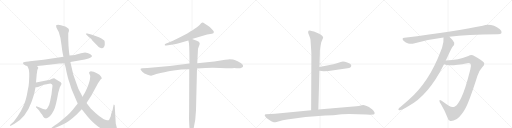
t = 0.00 s
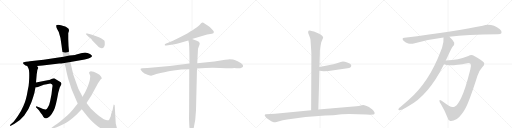
t = 2.93 s
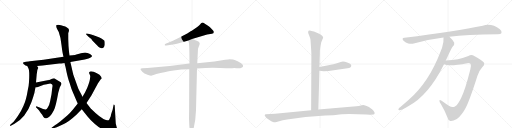
t = 5.87 s
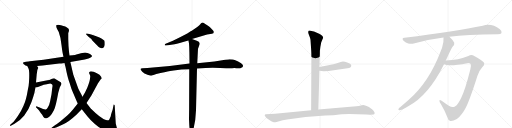
t = 8.80 s
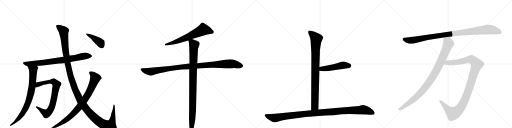
t = 11.73 s
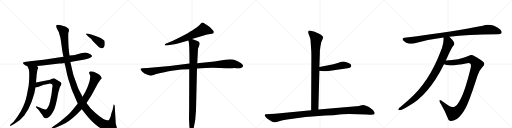
t = 14.67 s

The animated SVG that drew these frames (rendered in a browser with its animation timeline set to each time). Animation: 15 CSS @keyframes rules; one cycle of 14.67 s.

<svg version="1.1" viewBox="0 0 4096 1024" xmlns="http://www.w3.org/2000/svg">
  <g stroke="lightgray" stroke-dasharray="1,1" stroke-width="1" transform="scale(4, 4)">
    <line x1="0" y1="0" x2="256" y2="256"></line>
    <line x1="256" y1="0" x2="0" y2="256"></line>
    <line x1="128" y1="0" x2="128" y2="256"></line>
    <line x1="0" y1="128" x2="256" y2="128"></line>
    <line x1="256" y1="0" x2="512" y2="256"></line>
    <line x1="512" y1="0" x2="256" y2="256"></line>
    <line x1="384" y1="0" x2="384" y2="256"></line>
    <line x1="256" y1="128" x2="512" y2="128"></line>
    <line x1="512" y1="0" x2="768" y2="256"></line>
    <line x1="768" y1="0" x2="512" y2="256"></line>
    <line x1="640" y1="0" x2="640" y2="256"></line>
    <line x1="512" y1="128" x2="768" y2="128"></line>
    <line x1="768" y1="0" x2="1024" y2="256"></line>
    <line x1="1024" y1="0" x2="768" y2="256"></line>
    <line x1="896" y1="0" x2="896" y2="256"></line>
    <line x1="768" y1="128" x2="1024" y2="128"></line>
  </g>
<g transform="scale(1, -1) translate(0, -850)">
   <style type="text/css">
    @keyframes keyframes0 {
      from {
       stroke: black;
       stroke-dashoffset: 795;
       stroke-width: 128;
       }
       72% {
       animation-timing-function: step-end;
       stroke: black;
       stroke-dashoffset: 0;
       stroke-width: 128;
       }
       to {
       stroke: black;
       stroke-width: 1024;
       }
       }
       #make-me-a-hanzi-animation-0 {
         animation: keyframes0 0.896973s both;
         animation-delay: 0.000000s;
         animation-timing-function: linear;
       }
    @keyframes keyframes1 {
      from {
       stroke: black;
       stroke-dashoffset: 803;
       stroke-width: 128;
       }
       72% {
       animation-timing-function: step-end;
       stroke: black;
       stroke-dashoffset: 0;
       stroke-width: 128;
       }
       to {
       stroke: black;
       stroke-width: 1024;
       }
       }
       #make-me-a-hanzi-animation-1 {
         animation: keyframes1 0.903483s both;
         animation-delay: 0.896973s;
         animation-timing-function: linear;
       }
    @keyframes keyframes2 {
      from {
       stroke: black;
       stroke-dashoffset: 784;
       stroke-width: 128;
       }
       72% {
       animation-timing-function: step-end;
       stroke: black;
       stroke-dashoffset: 0;
       stroke-width: 128;
       }
       to {
       stroke: black;
       stroke-width: 1024;
       }
       }
       #make-me-a-hanzi-animation-2 {
         animation: keyframes2 0.888021s both;
         animation-delay: 1.800456s;
         animation-timing-function: linear;
       }
    @keyframes keyframes3 {
      from {
       stroke: black;
       stroke-dashoffset: 1387;
       stroke-width: 128;
       }
       82% {
       animation-timing-function: step-end;
       stroke: black;
       stroke-dashoffset: 0;
       stroke-width: 128;
       }
       to {
       stroke: black;
       stroke-width: 1024;
       }
       }
       #make-me-a-hanzi-animation-3 {
         animation: keyframes3 1.378743s both;
         animation-delay: 2.688477s;
         animation-timing-function: linear;
       }
    @keyframes keyframes4 {
      from {
       stroke: black;
       stroke-dashoffset: 856;
       stroke-width: 128;
       }
       74% {
       animation-timing-function: step-end;
       stroke: black;
       stroke-dashoffset: 0;
       stroke-width: 128;
       }
       to {
       stroke: black;
       stroke-width: 1024;
       }
       }
       #make-me-a-hanzi-animation-4 {
         animation: keyframes4 0.946615s both;
         animation-delay: 4.067220s;
         animation-timing-function: linear;
       }
    @keyframes keyframes5 {
      from {
       stroke: black;
       stroke-dashoffset: 413;
       stroke-width: 128;
       }
       57% {
       animation-timing-function: step-end;
       stroke: black;
       stroke-dashoffset: 0;
       stroke-width: 128;
       }
       to {
       stroke: black;
       stroke-width: 1024;
       }
       }
       #make-me-a-hanzi-animation-5 {
         animation: keyframes5 0.586100s both;
         animation-delay: 5.013835s;
         animation-timing-function: linear;
       }
    @keyframes keyframes6 {
      from {
       stroke: black;
       stroke-dashoffset: 657;
       stroke-width: 128;
       }
       68% {
       animation-timing-function: step-end;
       stroke: black;
       stroke-dashoffset: 0;
       stroke-width: 128;
       }
       to {
       stroke: black;
       stroke-width: 1024;
       }
       }
       #make-me-a-hanzi-animation-6 {
         animation: keyframes6 0.784668s both;
         animation-delay: 5.599935s;
         animation-timing-function: linear;
       }
    @keyframes keyframes7 {
      from {
       stroke: black;
       stroke-dashoffset: 1062;
       stroke-width: 128;
       }
       78% {
       animation-timing-function: step-end;
       stroke: black;
       stroke-dashoffset: 0;
       stroke-width: 128;
       }
       to {
       stroke: black;
       stroke-width: 1024;
       }
       }
       #make-me-a-hanzi-animation-7 {
         animation: keyframes7 1.114258s both;
         animation-delay: 6.384603s;
         animation-timing-function: linear;
       }
    @keyframes keyframes8 {
      from {
       stroke: black;
       stroke-dashoffset: 994;
       stroke-width: 128;
       }
       76% {
       animation-timing-function: step-end;
       stroke: black;
       stroke-dashoffset: 0;
       stroke-width: 128;
       }
       to {
       stroke: black;
       stroke-width: 1024;
       }
       }
       #make-me-a-hanzi-animation-8 {
         animation: keyframes8 1.058919s both;
         animation-delay: 7.498861s;
         animation-timing-function: linear;
       }
    @keyframes keyframes9 {
      from {
       stroke: black;
       stroke-dashoffset: 904;
       stroke-width: 128;
       }
       75% {
       animation-timing-function: step-end;
       stroke: black;
       stroke-dashoffset: 0;
       stroke-width: 128;
       }
       to {
       stroke: black;
       stroke-width: 1024;
       }
       }
       #make-me-a-hanzi-animation-9 {
         animation: keyframes9 0.985677s both;
         animation-delay: 8.557780s;
         animation-timing-function: linear;
       }
    @keyframes keyframes10 {
      from {
       stroke: black;
       stroke-dashoffset: 495;
       stroke-width: 128;
       }
       62% {
       animation-timing-function: step-end;
       stroke: black;
       stroke-dashoffset: 0;
       stroke-width: 128;
       }
       to {
       stroke: black;
       stroke-width: 1024;
       }
       }
       #make-me-a-hanzi-animation-10 {
         animation: keyframes10 0.652832s both;
         animation-delay: 9.543457s;
         animation-timing-function: linear;
       }
    @keyframes keyframes11 {
      from {
       stroke: black;
       stroke-dashoffset: 1125;
       stroke-width: 128;
       }
       79% {
       animation-timing-function: step-end;
       stroke: black;
       stroke-dashoffset: 0;
       stroke-width: 128;
       }
       to {
       stroke: black;
       stroke-width: 1024;
       }
       }
       #make-me-a-hanzi-animation-11 {
         animation: keyframes11 1.165527s both;
         animation-delay: 10.196289s;
         animation-timing-function: linear;
       }
    @keyframes keyframes12 {
      from {
       stroke: black;
       stroke-dashoffset: 1031;
       stroke-width: 128;
       }
       77% {
       animation-timing-function: step-end;
       stroke: black;
       stroke-dashoffset: 0;
       stroke-width: 128;
       }
       to {
       stroke: black;
       stroke-width: 1024;
       }
       }
       #make-me-a-hanzi-animation-12 {
         animation: keyframes12 1.089030s both;
         animation-delay: 11.361816s;
         animation-timing-function: linear;
       }
    @keyframes keyframes13 {
      from {
       stroke: black;
       stroke-dashoffset: 978;
       stroke-width: 128;
       }
       76% {
       animation-timing-function: step-end;
       stroke: black;
       stroke-dashoffset: 0;
       stroke-width: 128;
       }
       to {
       stroke: black;
       stroke-width: 1024;
       }
       }
       #make-me-a-hanzi-animation-13 {
         animation: keyframes13 1.045898s both;
         animation-delay: 12.450846s;
         animation-timing-function: linear;
       }
    @keyframes keyframes14 {
      from {
       stroke: black;
       stroke-dashoffset: 1128;
       stroke-width: 128;
       }
       79% {
       animation-timing-function: step-end;
       stroke: black;
       stroke-dashoffset: 0;
       stroke-width: 128;
       }
       to {
       stroke: black;
       stroke-width: 1024;
       }
       }
       #make-me-a-hanzi-animation-14 {
         animation: keyframes14 1.167969s both;
         animation-delay: 13.496745s;
         animation-timing-function: linear;
       }
</style>
<path d="M 204 326 Q 210 326 218 322 L 296 322 L 340 326 L 474 342 Q 486 342 516 347 L 563 355 L 678 374 L 708 383 Q 724 387 731 394 Q 739 401 734 407 Q 729 412 720 418 L 700 426 Q 686 430 681 430 Q 677 430 647 424 Q 618 417 617 416 Q 612 411 556 406 L 508 396 L 348 372 L 238 360 Q 233 358 208 357 Q 184 355 184 348 Q 181 341 204 326 Z" fill="lightgray"></path> 
<path d="M 218 322 L 226 307 Q 238 289 232 194 Q 231 167 222 128 Q 210 52 189 6 Q 168 -44 140 -82 Q 112 -121 109 -124 L 84 -145 Q 78 -152 80 -155 Q 83 -158 90 -154 L 116 -140 Q 158 -117 194 -73 Q 233 -22 252 34 Q 271 89 275 106 L 284 152 L 288 190 L 294 261 Q 296 264 297 278 Q 298 292 302 298 L 306 307 Q 307 309 302 314 Q 300 318 296 322 C 278 346 204 348 218 322 Z" fill="lightgray"></path> 
<path d="M 284 152 L 294 152 L 304 154 L 350 172 L 374 177 Q 401 182 406 181 Q 411 180 417 175 Q 423 170 418 149 L 412 96 L 401 40 Q 395 8 382 -9 Q 375 -22 370 -24 Q 359 -31 317 -10 L 296 -1 Q 290 2 288 -3 Q 286 -8 294 -14 L 311 -32 Q 312 -35 326 -53 Q 341 -71 342 -76 Q 344 -81 350 -88 Q 356 -96 362 -96 Q 369 -99 382 -91 Q 395 -83 404 -73 Q 414 -64 430 -34 Q 446 -4 466 109 L 474 136 Q 478 154 485 165 Q 492 175 492 180 Q 492 184 486 192 L 446 217 Q 437 222 432 224 Q 427 225 416 220 L 404 215 Q 397 212 380 209 L 288 190 C 259 184 254 150 284 152 Z" fill="lightgray"></path> 
<path d="M 516 347 L 525 310 Q 540 234 550 207 Q 560 179 565 161 Q 570 142 582 115 L 605 60 Q 617 31 622 22 L 654 -24 L 678 -54 Q 693 -76 727 -111 Q 762 -146 789 -165 Q 817 -185 852 -197 Q 887 -210 912 -210 Q 927 -212 934 -206 Q 941 -200 941 -191 L 934 -169 L 926 -137 L 918 1 Q 919 11 913 13 Q 911 15 909 12 L 901 -28 L 892 -54 Q 887 -69 886 -80 L 876 -101 Q 874 -109 869 -111 Q 865 -113 841 -107 Q 818 -101 764 -54 L 726 -17 Q 713 -2 692 26 L 660 76 L 649 98 Q 635 124 626 143 L 586 255 L 563 355 L 556 406 L 552 436 L 548 485 L 546 538 L 546 579 Q 545 586 550 596 L 552 608 Q 553 620 538 628 Q 529 637 522 639 Q 516 640 507 643 L 488 649 Q 478 652 465 652 Q 453 651 450 648 Q 446 639 458 617 L 470 594 Q 486 551 492 490 Q 499 428 508 396 L 516 347 Z" fill="lightgray"></path> 
<path d="M 622 22 L 582 -27 Q 558 -56 538 -74 L 484 -120 Q 455 -143 442 -150 L 418 -167 Q 408 -174 410 -179 Q 412 -184 424 -178 L 454 -167 L 502 -146 Q 552 -122 609 -69 L 654 -24 L 692 26 L 731 87 L 784 185 L 806 216 Q 813 219 813 223 Q 816 232 796 252 Q 770 270 749 276 Q 728 282 722 279 Q 708 274 715 260 Q 722 245 722 240 L 720 220 Q 718 198 698 148 L 680 110 L 660 76 L 622 22 Z" fill="lightgray"></path> 
<path d="M 722 576 L 698 582 Q 688 583 687 581 Q 686 579 694 571 L 710 554 L 731 538 Q 732 533 752 512 L 780 484 Q 786 477 796 470 Q 819 455 832 474 Q 837 486 838 492 L 838 508 Q 838 514 836 524 Q 830 533 796 551 L 770 560 Q 738 572 722 576 Z" fill="lightgray"></path> 
<path d="M 1536 539 L 1657 574 L 1695 580 Q 1711 582 1711 595 Q 1711 600 1699 612 L 1678 634 Q 1662 647 1642 659 Q 1622 671 1615 669 Q 1609 666 1602 656 Q 1595 646 1578 634 L 1540 608 Q 1532 604 1498 583 L 1440 552 L 1383 525 L 1325 501 Q 1317 497 1318 491 Q 1319 485 1330 487 L 1345 488 L 1383 495 Q 1406 497 1465 514 L 1507 526 L 1536 539 Z" fill="lightgray"></path> 
<path d="M 1576 302 L 1644 306 Q 1683 310 1760 307 Q 1837 304 1856 305 Q 1876 306 1892 305 Q 1908 303 1922 305 Q 1957 314 1938 337 Q 1930 346 1905 358 Q 1881 369 1864 374 Q 1844 376 1836 376 Q 1828 376 1715 359 L 1578 345 L 1516 343 L 1358 323 L 1179 306 L 1140 305 Q 1126 304 1124 298 Q 1123 292 1138 277 Q 1153 262 1180 253 Q 1207 244 1209 245 Q 1211 245 1228 251 Q 1245 256 1284 266 L 1315 273 Q 1328 277 1389 287 Q 1451 296 1514 296 L 1576 302 Z" fill="lightgray"></path> 
<path d="M 1512 -101 L 1514 -144 Q 1516 -177 1518 -188 L 1522 -202 Q 1524 -210 1531 -209 Q 1539 -208 1540 -202 L 1545 -191 Q 1565 -123 1568 -32 L 1576 302 L 1578 345 L 1584 461 L 1592 482 Q 1599 497 1597 507 Q 1595 516 1574 524 L 1536 539 C 1508 550 1501 553 1507 526 L 1512 502 Q 1514 481 1515 433 L 1516 343 L 1514 296 L 1513 -22 L 1512 -101 Z" fill="lightgray"></path> 
<path d="M 2484 533 L 2490 442 Q 2491 429 2491 388 L 2489 -31 C 2489 -61 2546 -55 2547 -25 L 2555 284 L 2555 314 L 2558 400 Q 2559 418 2559 444 L 2563 476 L 2570 512 L 2585 548 Q 2585 566 2553 581 L 2512 598 Q 2504 601 2485 605 Q 2465 608 2465 595 Q 2465 590 2467 582 L 2475 563 Q 2482 547 2484 533 Z" fill="lightgray"></path> 
<path d="M 2555 284 L 2589 281 Q 2592 280 2629 282 L 2780 305 Q 2809 309 2810 325 Q 2811 330 2803 338 Q 2794 346 2778 351 Q 2744 364 2726 355 L 2695 345 Q 2664 335 2647 333 L 2555 314 C 2526 308 2525 287 2555 284 Z" fill="lightgray"></path> 
<path d="M 2489 -31 L 2200 -59 L 2126 -64 Q 2120 -64 2118 -69 Q 2116 -74 2124 -83 Q 2129 -92 2146 -103 Q 2162 -115 2174 -121 Q 2196 -129 2202 -128 Q 2207 -128 2233 -119 Q 2259 -110 2297 -106 L 2444 -86 L 2603 -74 Q 2678 -72 2699 -68 Q 2747 -58 2931 -66 L 2958 -67 Q 2970 -68 2987 -66 Q 2994 -63 2997 -57 Q 3000 -52 2988 -36 Q 2976 -20 2965 -15 Q 2954 -6 2933 2 Q 2911 10 2905 10 Q 2898 10 2886 7 Q 2873 3 2851 1 L 2780 -6 L 2547 -25 L 2489 -31 Z" fill="lightgray"></path> 
<path d="M 3595 557 Q 3731 575 3983 576 Q 4007 577 4012 587 Q 4019 600 3999 617 Q 3933 666 3862 645 Q 3654 603 3235 548 Q 3210 545 3228 525 Q 3246 509 3266 503 Q 3291 497 3310 503 Q 3421 534 3548 550 L 3595 557 Z" fill="lightgray"></path> 
<path d="M 3566 366 Q 3570 376 3575 385 Q 3612 466 3622 478 Q 3637 491 3634 508 Q 3622 533 3595 557 C 3574 578 3547 580 3548 550 Q 3552 517 3536 467 Q 3530 454 3524 437 Q 3430 190 3268 51 L 3201 -8 Q 3194 -12 3189 -19 Q 3182 -29 3194 -31 Q 3210 -34 3266 1 Q 3429 88 3552 337 L 3566 366 Z" fill="lightgray"></path> 
<path d="M 3552 337 Q 3591 315 3737 345 Q 3756 349 3765 338 Q 3772 323 3762 293 Q 3722 133 3689 67 Q 3664 15 3642 0 Q 3620 -16 3591 5 Q 3566 21 3533 45 Q 3517 55 3515 47 Q 3514 35 3528 16 Q 3562 -42 3578 -86 Q 3585 -114 3603 -118 Q 3621 -121 3655 -102 Q 3695 -72 3726 -12 Q 3760 57 3819 243 Q 3834 289 3858 313 Q 3877 328 3874 344 Q 3870 362 3794 403 Q 3770 416 3747 402 Q 3671 369 3566 366 C 3536 365 3523 345 3552 337 Z" fill="lightgray"></path> 
      <clipPath id="make-me-a-hanzi-clip-0">
      <path d="M 204 326 Q 210 326 218 322 L 296 322 L 340 326 L 474 342 Q 486 342 516 347 L 563 355 L 678 374 L 708 383 Q 724 387 731 394 Q 739 401 734 407 Q 729 412 720 418 L 700 426 Q 686 430 681 430 Q 677 430 647 424 Q 618 417 617 416 Q 612 411 556 406 L 508 396 L 348 372 L 238 360 Q 233 358 208 357 Q 184 355 184 348 Q 181 341 204 326 Z" fill="lightgray"></path>
      </clipPath>
      <path clip-path="url(#make-me-a-hanzi-clip-0)" d="M 192 346 L 226 339 L 331 347 L 503 370 L 688 404 L 725 402 " fill="none" id="make-me-a-hanzi-animation-0" stroke-dasharray="667 1334" stroke-linecap="round"></path>

      <clipPath id="make-me-a-hanzi-clip-1">
      <path d="M 218 322 L 226 307 Q 238 289 232 194 Q 231 167 222 128 Q 210 52 189 6 Q 168 -44 140 -82 Q 112 -121 109 -124 L 84 -145 Q 78 -152 80 -155 Q 83 -158 90 -154 L 116 -140 Q 158 -117 194 -73 Q 233 -22 252 34 Q 271 89 275 106 L 284 152 L 288 190 L 294 261 Q 296 264 297 278 Q 298 292 302 298 L 306 307 Q 307 309 302 314 Q 300 318 296 322 C 278 346 204 348 218 322 Z" fill="lightgray"></path>
      </clipPath>
      <path clip-path="url(#make-me-a-hanzi-clip-1)" d="M 226 321 L 265 289 L 260 187 L 233 52 L 183 -55 L 118 -130 L 85 -151 " fill="none" id="make-me-a-hanzi-animation-1" stroke-dasharray="675 1350" stroke-linecap="round"></path>

      <clipPath id="make-me-a-hanzi-clip-2">
      <path d="M 284 152 L 294 152 L 304 154 L 350 172 L 374 177 Q 401 182 406 181 Q 411 180 417 175 Q 423 170 418 149 L 412 96 L 401 40 Q 395 8 382 -9 Q 375 -22 370 -24 Q 359 -31 317 -10 L 296 -1 Q 290 2 288 -3 Q 286 -8 294 -14 L 311 -32 Q 312 -35 326 -53 Q 341 -71 342 -76 Q 344 -81 350 -88 Q 356 -96 362 -96 Q 369 -99 382 -91 Q 395 -83 404 -73 Q 414 -64 430 -34 Q 446 -4 466 109 L 474 136 Q 478 154 485 165 Q 492 175 492 180 Q 492 184 486 192 L 446 217 Q 437 222 432 224 Q 427 225 416 220 L 404 215 Q 397 212 380 209 L 288 190 C 259 184 254 150 284 152 Z" fill="lightgray"></path>
      </clipPath>
      <path clip-path="url(#make-me-a-hanzi-clip-2)" d="M 289 158 L 315 178 L 404 198 L 429 198 L 453 173 L 422 16 L 392 -43 L 367 -57 L 293 -7 " fill="none" id="make-me-a-hanzi-animation-2" stroke-dasharray="656 1312" stroke-linecap="round"></path>

      <clipPath id="make-me-a-hanzi-clip-3">
      <path d="M 516 347 L 525 310 Q 540 234 550 207 Q 560 179 565 161 Q 570 142 582 115 L 605 60 Q 617 31 622 22 L 654 -24 L 678 -54 Q 693 -76 727 -111 Q 762 -146 789 -165 Q 817 -185 852 -197 Q 887 -210 912 -210 Q 927 -212 934 -206 Q 941 -200 941 -191 L 934 -169 L 926 -137 L 918 1 Q 919 11 913 13 Q 911 15 909 12 L 901 -28 L 892 -54 Q 887 -69 886 -80 L 876 -101 Q 874 -109 869 -111 Q 865 -113 841 -107 Q 818 -101 764 -54 L 726 -17 Q 713 -2 692 26 L 660 76 L 649 98 Q 635 124 626 143 L 586 255 L 563 355 L 556 406 L 552 436 L 548 485 L 546 538 L 546 579 Q 545 586 550 596 L 552 608 Q 553 620 538 628 Q 529 637 522 639 Q 516 640 507 643 L 488 649 Q 478 652 465 652 Q 453 651 450 648 Q 446 639 458 617 L 470 594 Q 486 551 492 490 Q 499 428 508 396 L 516 347 Z" fill="lightgray"></path>
      </clipPath>
      <path clip-path="url(#make-me-a-hanzi-clip-3)" d="M 459 643 L 509 600 L 528 419 L 558 267 L 602 131 L 666 10 L 732 -70 L 788 -119 L 826 -143 L 875 -157 L 882 -157 L 899 -115 L 913 6 " fill="none" id="make-me-a-hanzi-animation-3" stroke-dasharray="1259 2518" stroke-linecap="round"></path>

      <clipPath id="make-me-a-hanzi-clip-4">
      <path d="M 622 22 L 582 -27 Q 558 -56 538 -74 L 484 -120 Q 455 -143 442 -150 L 418 -167 Q 408 -174 410 -179 Q 412 -184 424 -178 L 454 -167 L 502 -146 Q 552 -122 609 -69 L 654 -24 L 692 26 L 731 87 L 784 185 L 806 216 Q 813 219 813 223 Q 816 232 796 252 Q 770 270 749 276 Q 728 282 722 279 Q 708 274 715 260 Q 722 245 722 240 L 720 220 Q 718 198 698 148 L 680 110 L 660 76 L 622 22 Z" fill="lightgray"></path>
      </clipPath>
      <path clip-path="url(#make-me-a-hanzi-clip-4)" d="M 724 267 L 746 250 L 762 225 L 718 121 L 666 36 L 617 -25 L 553 -90 L 479 -142 L 417 -175 " fill="none" id="make-me-a-hanzi-animation-4" stroke-dasharray="728 1456" stroke-linecap="round"></path>

      <clipPath id="make-me-a-hanzi-clip-5">
      <path d="M 722 576 L 698 582 Q 688 583 687 581 Q 686 579 694 571 L 710 554 L 731 538 Q 732 533 752 512 L 780 484 Q 786 477 796 470 Q 819 455 832 474 Q 837 486 838 492 L 838 508 Q 838 514 836 524 Q 830 533 796 551 L 770 560 Q 738 572 722 576 Z" fill="lightgray"></path>
      </clipPath>
      <path clip-path="url(#make-me-a-hanzi-clip-5)" d="M 693 578 L 789 520 L 804 507 L 814 484 " fill="none" id="make-me-a-hanzi-animation-5" stroke-dasharray="285 570" stroke-linecap="round"></path>

      <clipPath id="make-me-a-hanzi-clip-6">
      <path d="M 1536 539 L 1657 574 L 1695 580 Q 1711 582 1711 595 Q 1711 600 1699 612 L 1678 634 Q 1662 647 1642 659 Q 1622 671 1615 669 Q 1609 666 1602 656 Q 1595 646 1578 634 L 1540 608 Q 1532 604 1498 583 L 1440 552 L 1383 525 L 1325 501 Q 1317 497 1318 491 Q 1319 485 1330 487 L 1345 488 L 1383 495 Q 1406 497 1465 514 L 1507 526 L 1536 539 Z" fill="lightgray"></path>
      </clipPath>
      <path clip-path="url(#make-me-a-hanzi-clip-6)" d="M 1699 594 L 1627 614 L 1450 531 L 1325 493 " fill="none" id="make-me-a-hanzi-animation-6" stroke-dasharray="529 1058" stroke-linecap="round"></path>

      <clipPath id="make-me-a-hanzi-clip-7">
      <path d="M 1576 302 L 1644 306 Q 1683 310 1760 307 Q 1837 304 1856 305 Q 1876 306 1892 305 Q 1908 303 1922 305 Q 1957 314 1938 337 Q 1930 346 1905 358 Q 1881 369 1864 374 Q 1844 376 1836 376 Q 1828 376 1715 359 L 1578 345 L 1516 343 L 1358 323 L 1179 306 L 1140 305 Q 1126 304 1124 298 Q 1123 292 1138 277 Q 1153 262 1180 253 Q 1207 244 1209 245 Q 1211 245 1228 251 Q 1245 256 1284 266 L 1315 273 Q 1328 277 1389 287 Q 1451 296 1514 296 L 1576 302 Z" fill="lightgray"></path>
      </clipPath>
      <path clip-path="url(#make-me-a-hanzi-clip-7)" d="M 1131 296 L 1208 277 L 1447 315 L 1732 336 L 1859 340 L 1929 324 " fill="none" id="make-me-a-hanzi-animation-7" stroke-dasharray="934 1868" stroke-linecap="round"></path>

      <clipPath id="make-me-a-hanzi-clip-8">
      <path d="M 1512 -101 L 1514 -144 Q 1516 -177 1518 -188 L 1522 -202 Q 1524 -210 1531 -209 Q 1539 -208 1540 -202 L 1545 -191 Q 1565 -123 1568 -32 L 1576 302 L 1578 345 L 1584 461 L 1592 482 Q 1599 497 1597 507 Q 1595 516 1574 524 L 1536 539 C 1508 550 1501 553 1507 526 L 1512 502 Q 1514 481 1515 433 L 1516 343 L 1514 296 L 1513 -22 L 1512 -101 Z" fill="lightgray"></path>
      </clipPath>
      <path clip-path="url(#make-me-a-hanzi-clip-8)" d="M 1518 522 L 1536 511 L 1552 489 L 1541 -39 L 1531 -200 " fill="none" id="make-me-a-hanzi-animation-8" stroke-dasharray="866 1732" stroke-linecap="round"></path>

      <clipPath id="make-me-a-hanzi-clip-9">
      <path d="M 2484 533 L 2490 442 Q 2491 429 2491 388 L 2489 -31 C 2489 -61 2546 -55 2547 -25 L 2555 284 L 2555 314 L 2558 400 Q 2559 418 2559 444 L 2563 476 L 2570 512 L 2585 548 Q 2585 566 2553 581 L 2512 598 Q 2504 601 2485 605 Q 2465 608 2465 595 Q 2465 590 2467 582 L 2475 563 Q 2482 547 2484 533 Z" fill="lightgray"></path>
      </clipPath>
      <path clip-path="url(#make-me-a-hanzi-clip-9)" d="M 2478 594 L 2531 540 L 2524 452 L 2519 2 L 2496 -23 " fill="none" id="make-me-a-hanzi-animation-9" stroke-dasharray="776 1552" stroke-linecap="round"></path>

      <clipPath id="make-me-a-hanzi-clip-10">
      <path d="M 2555 284 L 2589 281 Q 2592 280 2629 282 L 2780 305 Q 2809 309 2810 325 Q 2811 330 2803 338 Q 2794 346 2778 351 Q 2744 364 2726 355 L 2695 345 Q 2664 335 2647 333 L 2555 314 C 2526 308 2525 287 2555 284 Z" fill="lightgray"></path>
      </clipPath>
      <path clip-path="url(#make-me-a-hanzi-clip-10)" d="M 2561 292 L 2573 300 L 2648 308 L 2743 329 L 2795 325 " fill="none" id="make-me-a-hanzi-animation-10" stroke-dasharray="367 734" stroke-linecap="round"></path>

      <clipPath id="make-me-a-hanzi-clip-11">
      <path d="M 2489 -31 L 2200 -59 L 2126 -64 Q 2120 -64 2118 -69 Q 2116 -74 2124 -83 Q 2129 -92 2146 -103 Q 2162 -115 2174 -121 Q 2196 -129 2202 -128 Q 2207 -128 2233 -119 Q 2259 -110 2297 -106 L 2444 -86 L 2603 -74 Q 2678 -72 2699 -68 Q 2747 -58 2931 -66 L 2958 -67 Q 2970 -68 2987 -66 Q 2994 -63 2997 -57 Q 3000 -52 2988 -36 Q 2976 -20 2965 -15 Q 2954 -6 2933 2 Q 2911 10 2905 10 Q 2898 10 2886 7 Q 2873 3 2851 1 L 2780 -6 L 2547 -25 L 2489 -31 Z" fill="lightgray"></path>
      </clipPath>
      <path clip-path="url(#make-me-a-hanzi-clip-11)" d="M 2126 -74 L 2200 -93 L 2438 -61 L 2903 -28 L 2944 -36 L 2985 -54 " fill="none" id="make-me-a-hanzi-animation-11" stroke-dasharray="997 1994" stroke-linecap="round"></path>

      <clipPath id="make-me-a-hanzi-clip-12">
      <path d="M 3595 557 Q 3731 575 3983 576 Q 4007 577 4012 587 Q 4019 600 3999 617 Q 3933 666 3862 645 Q 3654 603 3235 548 Q 3210 545 3228 525 Q 3246 509 3266 503 Q 3291 497 3310 503 Q 3421 534 3548 550 L 3595 557 Z" fill="lightgray"></path>
      </clipPath>
      <path clip-path="url(#make-me-a-hanzi-clip-12)" d="M 3232 536 L 3298 528 L 3596 579 L 3890 613 L 3949 609 L 3998 594 " fill="none" id="make-me-a-hanzi-animation-12" stroke-dasharray="903 1806" stroke-linecap="round"></path>

      <clipPath id="make-me-a-hanzi-clip-13">
      <path d="M 3566 366 Q 3570 376 3575 385 Q 3612 466 3622 478 Q 3637 491 3634 508 Q 3622 533 3595 557 C 3574 578 3547 580 3548 550 Q 3552 517 3536 467 Q 3530 454 3524 437 Q 3430 190 3268 51 L 3201 -8 Q 3194 -12 3189 -19 Q 3182 -29 3194 -31 Q 3210 -34 3266 1 Q 3429 88 3552 337 L 3566 366 Z" fill="lightgray"></path>
      </clipPath>
      <path clip-path="url(#make-me-a-hanzi-clip-13)" d="M 3557 545 L 3583 520 L 3588 503 L 3520 342 L 3467 246 L 3403 152 L 3334 78 L 3248 8 L 3198 -22 " fill="none" id="make-me-a-hanzi-animation-13" stroke-dasharray="850 1700" stroke-linecap="round"></path>

      <clipPath id="make-me-a-hanzi-clip-14">
      <path d="M 3552 337 Q 3591 315 3737 345 Q 3756 349 3765 338 Q 3772 323 3762 293 Q 3722 133 3689 67 Q 3664 15 3642 0 Q 3620 -16 3591 5 Q 3566 21 3533 45 Q 3517 55 3515 47 Q 3514 35 3528 16 Q 3562 -42 3578 -86 Q 3585 -114 3603 -118 Q 3621 -121 3655 -102 Q 3695 -72 3726 -12 Q 3760 57 3819 243 Q 3834 289 3858 313 Q 3877 328 3874 344 Q 3870 362 3794 403 Q 3770 416 3747 402 Q 3671 369 3566 366 C 3536 365 3523 345 3552 337 Z" fill="lightgray"></path>
      </clipPath>
      <path clip-path="url(#make-me-a-hanzi-clip-14)" d="M 3558 340 L 3579 348 L 3678 356 L 3767 376 L 3787 367 L 3815 336 L 3730 79 L 3701 16 L 3665 -34 L 3624 -59 L 3589 -31 L 3521 43 " fill="none" id="make-me-a-hanzi-animation-14" stroke-dasharray="1000 2000" stroke-linecap="round"></path>

</g>
</svg>
